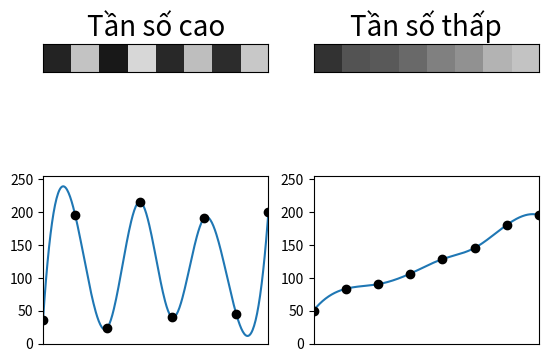

This figure's Python source:
import numpy as np
from matplotlib import pyplot as plt
from scipy.interpolate import make_interp_spline

rapid = np.array([35, 195, 24, 215, 40, 190, 45, 200])
smooth = np.array([50, 83, 90, 106, 128, 145, 180, 195])

fig, ax = plt.subplots(2, 2)

matrix = np.array([rapid])
ax[0, 0].imshow(matrix, cmap="gray", vmin=0, vmax=255)
ax[0, 0].set_xticks([])
ax[0, 0].set_yticks([])
ax[0, 0].set_title("Tần số cao", fontsize=20)

interpol = np.linspace(0, 7, 300)
power_smooth = make_interp_spline(np.array(range(8)), rapid)(interpol)
ax[1, 0].plot(interpol, power_smooth)
ax[1, 0].set_xlim(0, 7)
ax[1, 0].set_ylim(0, 255)
ax[1, 0].set_xticks([])
ax[1, 0].plot(np.array(range(8)), rapid, 'o', color='black')

matrix = np.array([smooth])
ax[0, 1].imshow(matrix, cmap="gray", vmin=0, vmax=255)
ax[0, 1].set_xticks([])
ax[0, 1].set_yticks([])
ax[0, 1].set_title("Tần số thấp", fontsize=20)

interpol = np.linspace(0, 7, 300)
power_smooth = make_interp_spline(np.array(range(8)), smooth)(interpol)
ax[1, 1].plot(interpol, power_smooth)
ax[1, 1].set_xlim(0, 7)
ax[1, 1].set_ylim(0, 255)
ax[1, 1].set_xticks([])
ax[1, 1].plot(np.array(range(8)), smooth, 'o', color='black')

plt.show()
